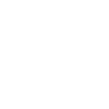
t = 0.00 s
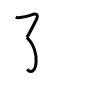
t = 2.00 s
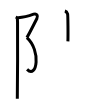
t = 4.00 s
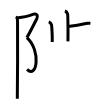
t = 6.00 s
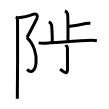
t = 8.00 s
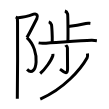
t = 10.00 s

The animated SVG that drew these frames (rendered in a browser with its animation timeline set to each time). Animation: 10 SMIL elements (animate=10); one cycle of 10.00 s.

<svg width="109px" height="109px" viewBox="0 0 px 109px" xmlns="http://www.w3.org/2000/svg" xmlns:xlink="http://www.w3.org/1999/xlink" xml:space="preserve" version="1.1"  baseProfile="full">
<path d="M15.75,17c0.77,0.34,1.59,0.73,2.47,0.7c5.53-0.2,12.83-2.52,15.42-3.49c3.06-1.15,4.62,1.65,3.26,4.33c-1.36,2.68-7.63,15.21-10.01,19.05" style="fill:none;stroke:black;stroke-width:3;opacity:0">
  <animate attributeType="CSS" attributeName="opacity" from="0" to="1" begin="0s" dur="1s" repeatCount="Indefinite" fill="freeze" />
</path>
<path d="M26.88,37.59C41.25,50.5,37,79.25,27.08,69.43" style="fill:none;stroke:black;stroke-width:3;opacity:0">
  <animate attributeType="CSS" attributeName="opacity" from="0" to="1" begin="1s" dur="1s" repeatCount="Indefinite" fill="freeze" />
</path>
<path d="M17.04,18.03c0.71,1.22,0.28,2.59,0.5,3.74c0.22,1.15,0,69.8-0.22,76.99" style="fill:none;stroke:black;stroke-width:3;opacity:0">
  <animate attributeType="CSS" attributeName="opacity" from="0" to="1" begin="2s" dur="1s" repeatCount="Indefinite" fill="freeze" />
</path>
<path d="M64.87,10.99c1.51,0.44,2.43,2.01,2.74,2.91c0.31,0.9,0.53,21.81,0.29,27.45" style="fill:none;stroke:black;stroke-width:3;opacity:0">
  <animate attributeType="CSS" attributeName="opacity" from="0" to="1" begin="3s" dur="1s" repeatCount="Indefinite" fill="freeze" />
</path>
<path d="M68.14,26.48C73.5,26,81,24.75,85.86,23.51c2.34-0.6,3.01-0.25,4.52-0.04" style="fill:none;stroke:black;stroke-width:3;opacity:0">
  <animate attributeType="CSS" attributeName="opacity" from="0" to="1" begin="4s" dur="1s" repeatCount="Indefinite" fill="freeze" />
</path>
<path d="M48.73,21.86c1.51,0.44,2.43,2.01,2.74,2.91c0.31,0.9,0.99,11.62,0.75,17.25" style="fill:none;stroke:black;stroke-width:3;opacity:0">
  <animate attributeType="CSS" attributeName="opacity" from="0" to="1" begin="5s" dur="1s" repeatCount="Indefinite" fill="freeze" />
</path>
<path d="M38.61,42.89c0.71,0.13,2.6,0.45,4.48,0.38c10.15-0.37,35.57-2.6,48.44-2.97c1.89-0.05,4.27,0.23,5.35,0.36" style="fill:none;stroke:black;stroke-width:3;opacity:0">
  <animate attributeType="CSS" attributeName="opacity" from="0" to="1" begin="6s" dur="1s" repeatCount="Indefinite" fill="freeze" />
</path>
<path d="M65.68,45.07c0.12,0.25,1.75,1.28,1.75,2.84c0,6.84,0.14,17.82,0.14,20.38c0,7.29-2.7,4.32-7.55,0.83" style="fill:none;stroke:black;stroke-width:3;opacity:0">
  <animate attributeType="CSS" attributeName="opacity" from="0" to="1" begin="7s" dur="1s" repeatCount="Indefinite" fill="freeze" />
</path>
<path d="M52.89,53.89c0.04,0.46,0.13,1.21-0.07,1.85c-1.46,4.61-7.63,13.5-12.65,17.74" style="fill:none;stroke:black;stroke-width:3;opacity:0">
  <animate attributeType="CSS" attributeName="opacity" from="0" to="1" begin="8s" dur="1s" repeatCount="Indefinite" fill="freeze" />
</path>
<path d="M87.42,53.52c0.13,1.06,0.53,2.83-0.26,4.25C80.63,69.49,63.75,89,40.25,99.01" style="fill:none;stroke:black;stroke-width:3;opacity:0">
  <animate attributeType="CSS" attributeName="opacity" from="0" to="1" begin="9s" dur="1s" repeatCount="Indefinite" fill="freeze" />
</path>
</svg>
